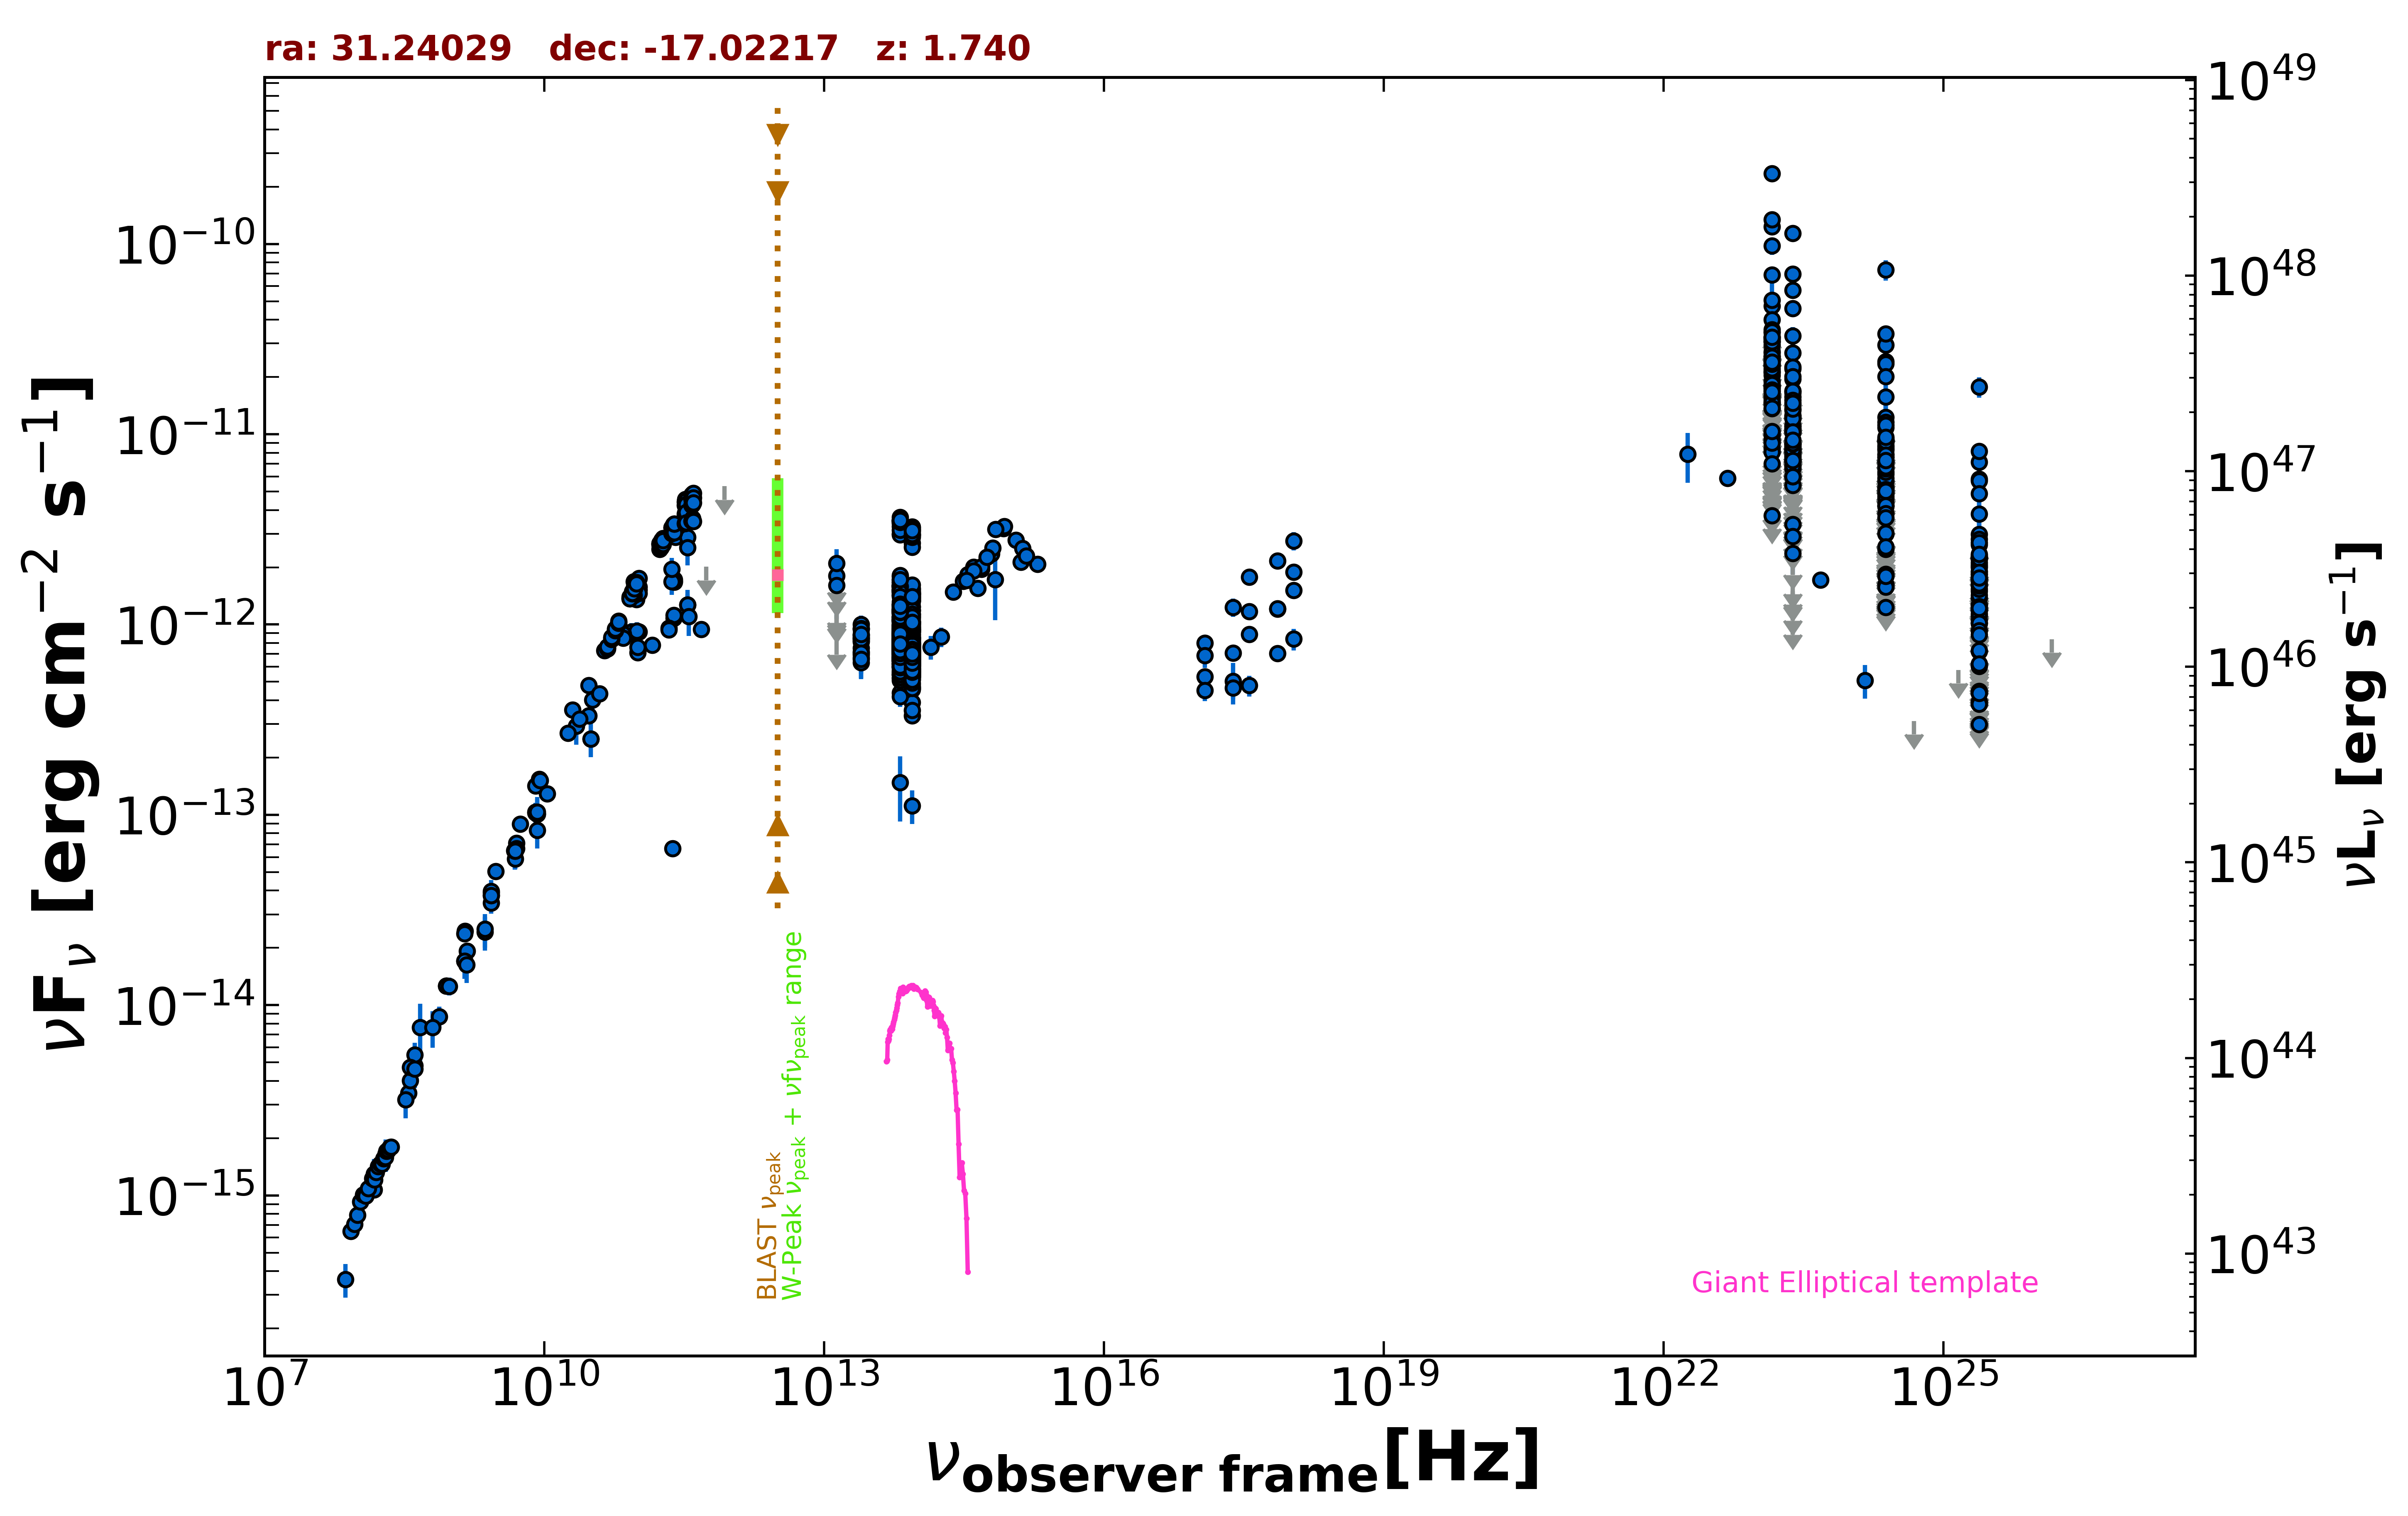

The file beside this chart, header and first rows:
freq., flux, err_flux, MJD_start, MJD_end, flag, catalog, reference
1.400e+09, 1.707e-14, 5.150e-16, 55000, 55000, , NVSS, Condon et al. 1998  AJ  115  1693
8.870e+08, 1.261e-14, 8.850e-16, 55000, 55000, , RACS, Hale et al. 2021  PASA  38  e058
8.870e+08, 1.261e-14, 8.850e-16, 55000, 55000, , RACS, Hale et al. 2021  PASA  38  e058
3.000e+09, 5.040e-14, 1.750e-16, 55000, 55000, , VLASSQL, Gordon et al. 2021  ApJS  255  30
2.418e+17, 5.047e-13, 1.250e-13, 55000, 55000, , RASS, Boller et al. 2016  A&A  103  1
2.418e+17, 7.098e-13, 5.770e-14, 55204, 55774, , 1OUSX, Giommi et al. in preparation
1.209e+17, 5.313e-13, 4.730e-14, 55204, 55774, , 1OUSX, Giommi et al. in preparation
3.627e+17, 8.884e-13, 6.820e-14, 55204, 55774, , 1OUSX, Giommi et al. in preparation
7.253e+17, 1.207e-12, 5.700e-14, 55204, 55774, , 1OUSX, Giommi et al. in preparation
1.088e+18, 1.510e-12, 1.230e-13, 55204, 55774, , 1OUSX, Giommi et al. in preparation
7.253e+17, 1.211e-12, 5.900e-14, 55000, 55000, , 2SXPS, Evans et al. 2020  ApJS  247  54
1.209e+17, 8.016e-13, 7.635e-14, 55000, 55000, , 2SXPS, Evans et al. 2020  ApJS  247  54
3.627e+17, 1.169e-12, 9.650e-14, 55000, 55000, , 2SXPS, Evans et al. 2020  ApJS  247  54
1.088e+18, 1.890e-12, 1.635e-13, 55000, 55000, , 2SXPS, Evans et al. 2020  ApJS  247  54
1.500e+08, 1.070e-15, 1.073e-16, 55000, 55000, , TGSS150, Intema et al. 2017  A&A  598  A781
3.520e+08, 3.453e-15, 1.050e-17, 55000, 55000, , WISH352, De Bruce et al. 2002  A&A  394  59
2.000e+10, 3.570e-13, 2.320e-14, 55000, 55000, , AT20G, Murphy et al. 2010  MNRAS  402  2403
8.400e+09, 1.007e-13, 0.000e+00, 55000, 55000, , CRATES, Healey et al. 2007  ApJS  171  61
3.140e+10, 2.512e-13, 1.570e-14, 55000, 55000, , KUEHR, Kuehr et al. 1981  A&AS  45  367
3.140e+10, 2.512e-13, 5.020e-14, 55000, 55000, , KUEHR, Kuehr et al. 1981  A&AS  45  367
2.695e+09, 3.450e-14, 1.345e-15, 55000, 55000, , KUEHR, Kuehr et al. 1981  A&AS  45  367
8.085e+09, 1.035e-13, 4.025e-15, 55000, 55000, , KUEHR, Kuehr et al. 1981  A&AS  45  367
7.500e+08, 8.700e-15, 1.125e-15, 55000, 55000, , KUEHR, Kuehr et al. 1981  A&AS  45  367
3.650e+08, 4.015e-15, 4.380e-16, 55000, 55000, , KUEHR, Kuehr et al. 1981  A&AS  45  367
5.009e+09, 7.113e-14, 4.005e-15, 55000, 55000, , KUEHR, Kuehr et al. 1981  A&AS  45  367
1.410e+09, 2.453e-14, 1.550e-15, 55000, 55000, , KUEHR, Kuehr et al. 1981  A&AS  45  367
1.480e+09, 1.924e-14, 1.040e-15, 55000, 55000, , KUEHR, Kuehr et al. 1981  A&AS  45  367
4.080e+08, 4.814e-15, 3.265e-16, 55000, 55000, , KUEHR, Kuehr et al. 1981  A&AS  45  367
9.600e+08, 1.258e-14, 1.345e-15, 55000, 55000, , KUEHR, Kuehr et al. 1981  A&AS  45  367
4.680e+08, 7.628e-15, 2.529e-15, 55000, 55000, , KUEHR, Kuehr et al. 1981  A&AS  45  367
2.695e+09, 3.881e-14, 1.080e-15, 55000, 55000, , KUEHR, Kuehr et al. 1981  A&AS  45  367
8.085e+09, 1.423e-13, 4.850e-15, 55000, 55000, , KUEHR, Kuehr et al. 1981  A&AS  45  367
1.400e+09, 2.380e-14, 9.800e-16, 55000, 55000, , KUEHR, Kuehr et al. 1981  A&AS  45  367
4.900e+09, 5.880e-14, 2.940e-15, 55000, 55000, , KUEHR, Kuehr et al. 1981  A&AS  45  367
6.350e+08, 7.620e-15, 1.651e-15, 55000, 55000, , KUEHR, Kuehr et al. 1981  A&AS  45  367
5.009e+09, 6.662e-14, 1.500e-15, 55000, 55000, , KUEHR, Kuehr et al. 1981  A&AS  45  367
2.700e+09, 3.780e-14, 2.160e-15, 55000, 55000, , KUEHR, Kuehr et al. 1981  A&AS  45  367
1.070e+10, 1.294e-13, 1.100e-15, 55000, 55000, , KUEHR, Kuehr et al. 1981  A&AS  45  367
4.080e+08, 5.467e-15, 8.570e-16, 55000, 55000, , KUEHR, Kuehr et al. 1981  A&AS  45  367
2.695e+09, 3.962e-14, 1.345e-15, 55000, 55000, , KUEHR, Kuehr et al. 1981  A&AS  45  367
8.870e+09, 1.543e-13, 6.200e-15, 55000, 55000, , KUEHR, Kuehr et al. 1981  A&AS  45  367
8.085e+09, 1.027e-13, 1.293e-14, 55000, 55000, , KUEHR, Kuehr et al. 1981  A&AS  45  367
4.800e+09, 6.480e-14, 3.410e-15, 55000, 55000, , PMN, Griffith et al. 1993-1996  VizieR  VIII/…
2.550e+11, 2.881e-12, 1.020e-13, 56128, 56128, , ALMA, Bonato et al. 2019  MNRAS  485  1188
2.465e+11, 1.687e-12, 8.400e-14, 56461, 56461, , ALMA, Bonato et al. 2019  MNRAS  485  1188
2.465e+11, 1.722e-12, 8.600e-14, 56461, 56461, , ALMA, Bonato et al. 2019  MNRAS  485  1188
2.465e+11, 1.673e-12, 8.350e-14, 56462, 56462, , ALMA, Bonato et al. 2019  MNRAS  485  1188
3.433e+11, 1.270e-12, 1.720e-13, 56496, 56496, , ALMA, Bonato et al. 2019  MNRAS  485  1188
9.746e+10, 1.354e-12, 9.750e-14, 57275, 57275, , ALMA, Bonato et al. 2019  MNRAS  485  1188
3.435e+11, 2.885e-12, 5.625e-13, 57373, 57373, , ALMA, Bonato et al. 2019  MNRAS  485  1188
1.035e+11, 1.521e-12, 1.445e-13, 57373, 57373, , ALMA, Bonato et al. 2019  MNRAS  485  1188
9.150e+10, 1.519e-12, 1.440e-13, 57373, 57373, , ALMA, Bonato et al. 2019  MNRAS  485  1188
3.435e+11, 2.542e-12, 4.960e-13, 57375, 57375, , ALMA, Bonato et al. 2019  MNRAS  485  1188
1.035e+11, 1.573e-12, 1.495e-13, 57375, 57375, , ALMA, Bonato et al. 2019  MNRAS  485  1188
9.150e+10, 1.528e-12, 1.450e-13, 57375, 57375, , ALMA, Bonato et al. 2019  MNRAS  485  1188
9.150e+10, 1.684e-12, 1.600e-13, 57379, 57379, , ALMA, Bonato et al. 2019  MNRAS  485  1188
1.035e+11, 1.749e-12, 1.660e-13, 57379, 57379, , ALMA, Bonato et al. 2019  MNRAS  485  1188
1.035e+11, 1.459e-12, 1.385e-13, 57379, 57379, , ALMA, Bonato et al. 2019  MNRAS  485  1188
2.330e+11, 1.678e-12, 2.435e-13, 57379, 57379, , ALMA, Bonato et al. 2019  MNRAS  485  1188
2.330e+11, 1.957e-12, 2.840e-13, 57379, 57379, , ALMA, Bonato et al. 2019  MNRAS  485  1188
... 1,293 more rows
